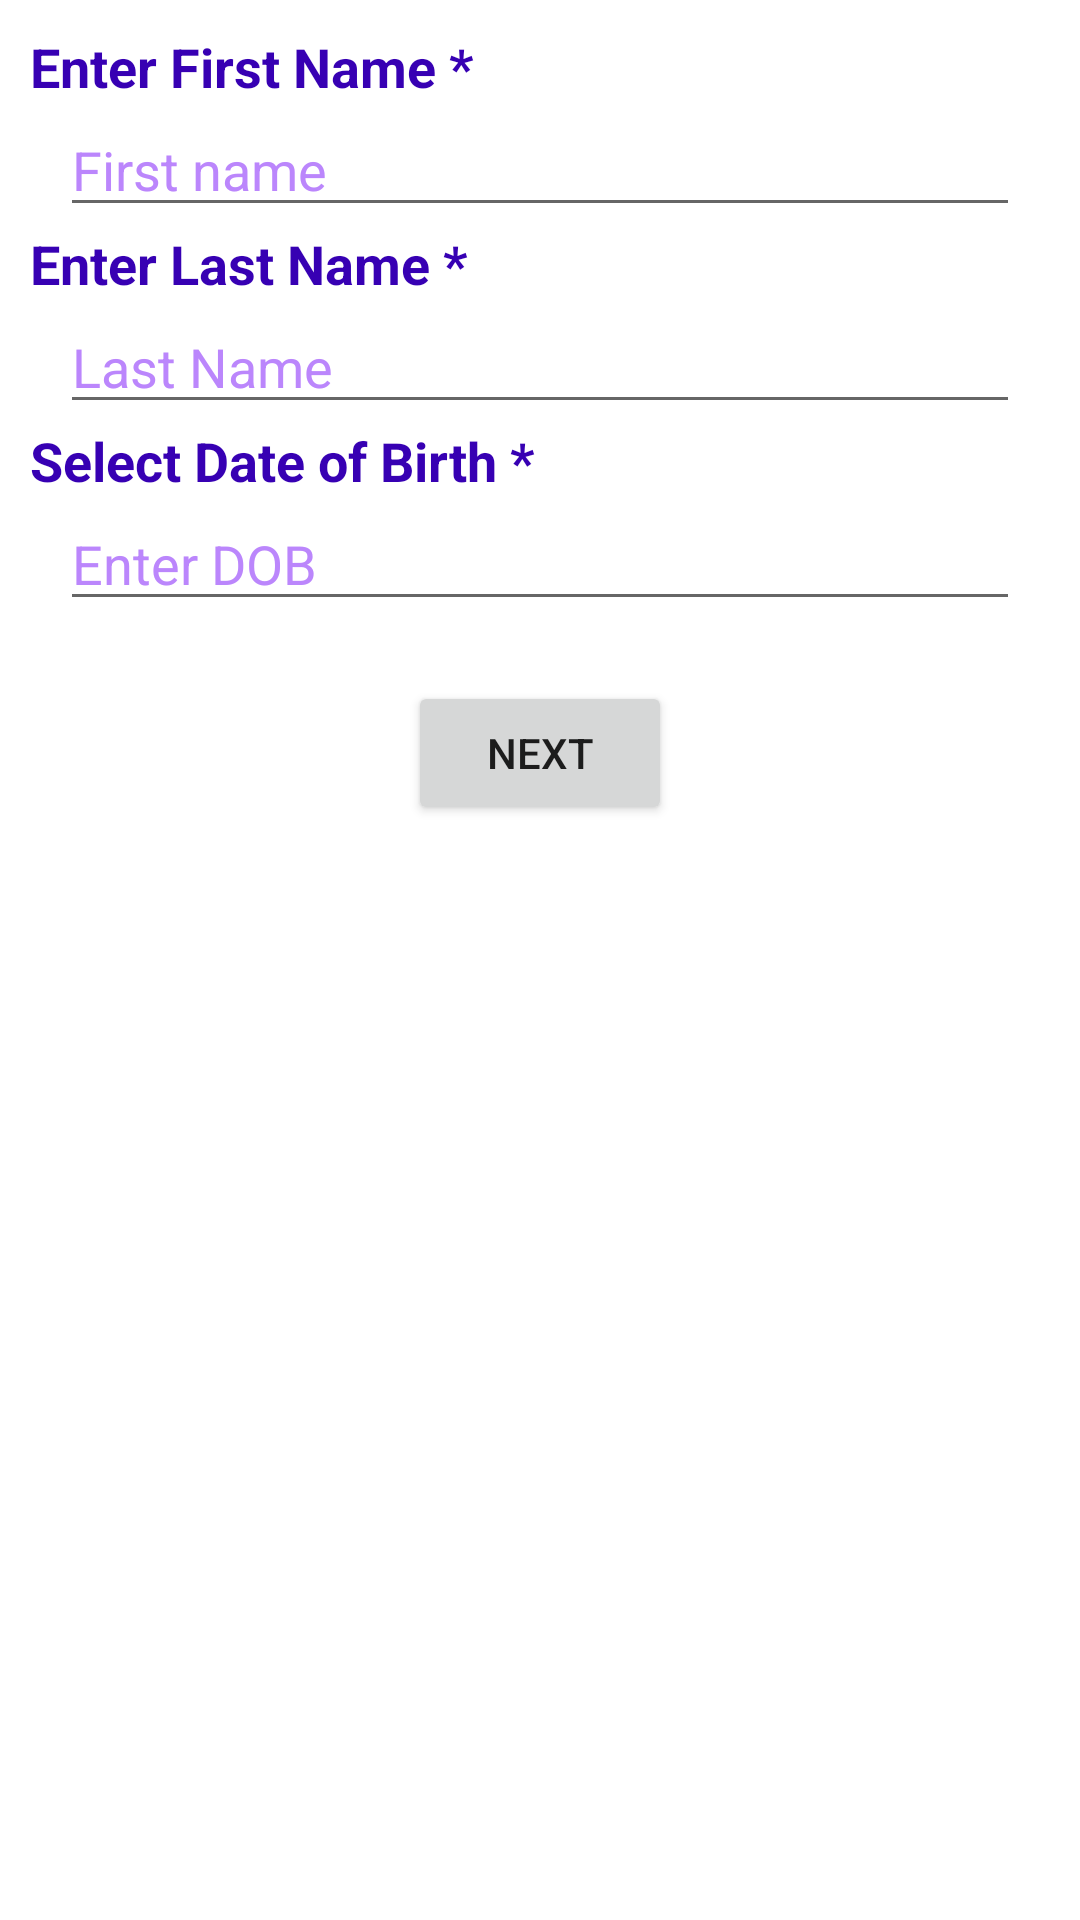

Produce the Android XML layout that renders to this screen, including the resource entries it uses.
<!-- AndroidManifest.xml: application theme Theme.AgeCalculator -->
<!-- res/layout/fragment_user_profile.xml -->
<?xml version="1.0" encoding="utf-8"?>

<androidx.constraintlayout.widget.ConstraintLayout xmlns:android="http://schemas.android.com/apk/res/android"
    xmlns:app="http://schemas.android.com/apk/res-auto"
    xmlns:tools="http://schemas.android.com/tools"
    android:layout_width="match_parent"
    android:layout_height="match_parent"
    tools:context=".presentation.view.UserProfileFragment">

    <androidx.appcompat.widget.AppCompatTextView
        android:id="@+id/first_name_label"
        style="@style/text_bold_ww"
        android:layout_marginStart="10dp"
        android:layout_marginTop="10dp"
        android:text="@string/enter_first_name"
        app:layout_constraintLeft_toLeftOf="parent"
        app:layout_constraintTop_toTopOf="parent" />

    <androidx.appcompat.widget.AppCompatEditText
        android:id="@+id/first_name_edit_text"
        style="@style/edit_text_style"
        android:hint="@string/first_name"
        app:layout_constraintLeft_toLeftOf="parent"
        app:layout_constraintTop_toBottomOf="@id/first_name_label" />

    <androidx.appcompat.widget.AppCompatTextView
        android:id="@+id/last_name_label"
        style="@style/text_bold_ww"
        android:layout_marginStart="10dp"
        android:text="@string/enter_last_name"
        app:layout_constraintLeft_toLeftOf="parent"
        app:layout_constraintTop_toBottomOf="@id/first_name_edit_text" />

    <androidx.appcompat.widget.AppCompatEditText
        android:id="@+id/last_name_edit_text"
        style="@style/edit_text_style"
        android:hint="@string/last_name"
        android:imeOptions="actionDone"
        app:layout_constraintLeft_toLeftOf="parent"
        app:layout_constraintTop_toBottomOf="@id/last_name_label" />

    <androidx.appcompat.widget.AppCompatTextView
        android:id="@+id/dob_label"
        style="@style/text_bold_ww"
        android:layout_marginStart="10dp"
        android:text="@string/select_date_of_birth"
        app:layout_constraintLeft_toLeftOf="parent"
        app:layout_constraintTop_toBottomOf="@id/last_name_edit_text" />

    <androidx.appcompat.widget.AppCompatEditText
        android:id="@+id/dob_date"
        style="@style/edit_text_style"
        android:clickable="false"
        android:cursorVisible="false"
        android:focusable="false"
        android:focusableInTouchMode="false"
        android:hint="@string/enter_dob"
        android:inputType="none"
        app:layout_constraintLeft_toLeftOf="parent"
        app:layout_constraintTop_toBottomOf="@id/dob_label" />

    <Button
        android:id="@+id/next_button"
        android:layout_width="wrap_content"
        android:layout_height="wrap_content"
        android:layout_marginTop="20dp"
        android:text="@string/next"
        app:layout_constraintLeft_toLeftOf="parent"
        app:layout_constraintRight_toRightOf="parent"
        app:layout_constraintTop_toBottomOf="@id/dob_date" />

</androidx.constraintlayout.widget.ConstraintLayout>
<!-- resources referenced by this layout -->
<resources>
  <string name="enter_dob">Enter DOB</string>
  <string name="enter_first_name">Enter First Name *</string>
  <string name="enter_last_name">Enter Last Name *</string>
  <string name="first_name">First name</string>
  <string name="last_name">Last Name</string>
  <string name="next">Next</string>
  <string name="select_date_of_birth">Select Date of Birth *</string>
  <style name="edit_text_style">
          <item name="android:layout_width">match_parent</item>
          <item name="android:layout_height">wrap_content</item>
          <item name="android:textColorHint">@color/purple_200</item>
          <item name="android:layout_marginStart">20dp</item>
          <item name="android:layout_marginEnd">20dp</item>
          <item name="maxLines">1</item>
          <item name="android:inputType">text</item>
          <item name="android:imeOptions">actionNext</item>
      </style>
  <style name="text_bold_ww" parent="ww">
          <item name="android:textStyle">bold</item>
          <item name="android:layout_width">wrap_content</item>
          <item name="android:textColor">@color/purple_700</item>
          <item name="android:gravity">start</item>
      </style>
  <style name="Theme.AgeCalculator" parent="Theme.MaterialComponents.DayNight.DarkActionBar">
          
          <item name="colorPrimary">@color/purple_500</item>
          <item name="colorPrimaryVariant">@color/purple_700</item>
          <item name="colorOnPrimary">@color/white</item>
          
          <item name="colorSecondary">@color/teal_200</item>
          <item name="colorSecondaryVariant">@color/teal_700</item>
          <item name="colorOnSecondary">@color/black</item>
          
          <item name="android:statusBarColor" tools:targetApi="l">?attr/colorPrimaryVariant</item>
          
      </style>
  <style name="ww">
          <item name="android:layout_width">wrap_content</item>
          <item name="android:layout_height">wrap_content</item>
          <item name="android:textSize">18sp</item>
      </style>
  <!-- not gathered from this repository: default colours our renderer supplied (Android Studio template values) -->
  <color name="purple_200">#FFBB86FC</color>
  <color name="purple_500">#FF6200EE</color>
  <color name="purple_700">#FF3700B3</color>
  <color name="teal_200">#FF03DAC5</color>
  <color name="teal_700">#FF018786</color>
  <color name="black">#FF000000</color>
  <color name="white">#FFFFFFFF</color>
</resources>
